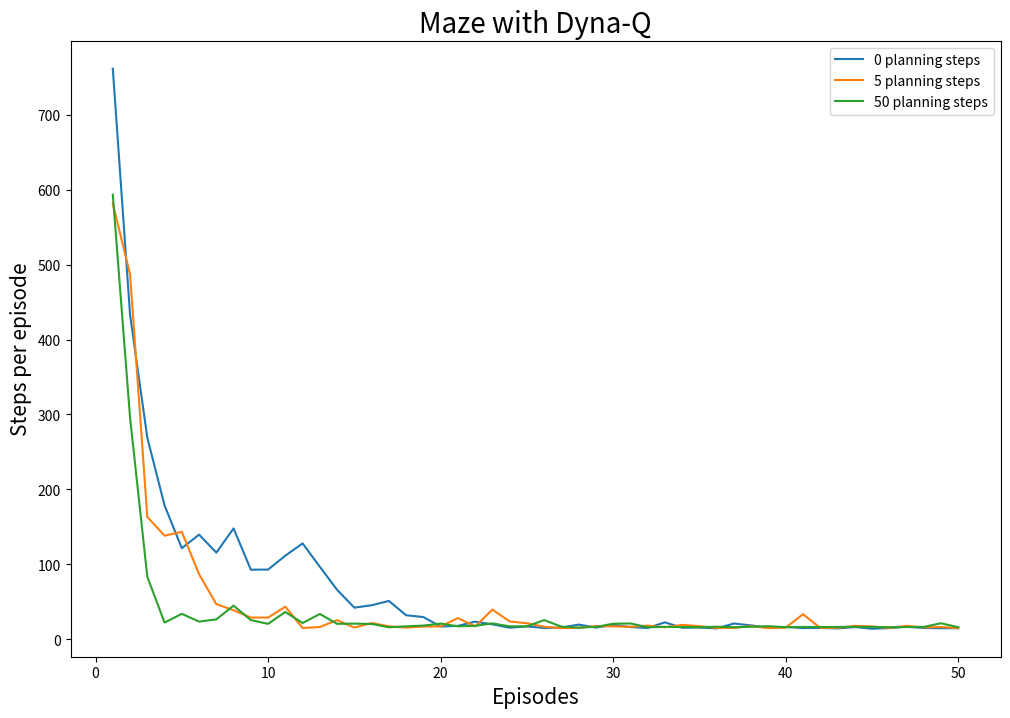

Generate this figure with matplotlib:
import random
from collections import defaultdict

import matplotlib.pyplot as plt


def get_states(row=6, col=10):
# states = [(0,0), (0,1), ..., (6,9)]
    return [(i, j) for i in range(row) for j in range(col)]

def get_actions(move):
# actions = {'East': 'East', 'West': 'West', 'South': 'South', 'North': 'North'}
    possible_actions = ['East', 'West', 'South', 'North']
    act_to_idx = {'East': (0, 1), 'West': (0, -1), 'South': (1, 0), 'North': (-1, 0)}
    actions = {a: a for a in possible_actions}
    return actions, act_to_idx

def initialize_Q(states, actions):
#   Q = {
#        '(0,0) : {'East': 0.3, 'West': 0.2, 'South': 0.1, 'North': 0.2},
#        ...
#        '(6,9) : {'East': 0.2, 'West': 0.1, 'South': 0.3, 'North': 0.9}
#       }
    return {state: {action: 0. for action in actions} for state in states}

def initialize_S(states, fixed=None):
    if fixed is not None: return fixed
    return random.choice(states)

class QLearning():
    def __init__(self, actions, alpha, gamma=1):
        self.actions = actions
        self.alpha = alpha
        self.gamma = gamma

    def __call__(self, S, A, R, S_prime, Q):
        max_Q = max(Q[S_prime][a] for a in self.actions)
        Q[S][A] += self.alpha * (R + self.gamma * max_Q - Q[S][A])

class GreedyPolicy():
    def __init__(self, actions, eps=None):
        self.actions = actions
        self.eps = eps

    def __call__(self, Q, S, is_test=False):
        if is_test: self.eps = 0
        if random.random() < self.eps: # explore
            return random.choice(list(self.actions))
        else: # act greedily
            actions = Q[S]
            max_q = max([a for a in actions.values()])
            for action, value in actions.items():
                if value == max_q:
                    return action

class Maze():
    def __init__(self, states, goal, obstacles, act_to_idx):
        self.states = states
        self.goal = goal
        self.obstacles = obstacles
        self.act_to_idx = act_to_idx
        self.const_reward = 0
        self.goal_reward = 1

    def _corner_check(self, S):
        row, col = S
        max_row = max([state[0] for state in self.states])
        max_col = max([state[1] for state in self.states])
        row = min(max(0, row), max_row)
        col = min(max(0, col), max_col)
        return (row, col)

    def _transition(self, S, A):
        S_prime = elem_sum(S, self.act_to_idx[A])
        if S_prime in self.obstacles:
            return S
        else:
            return S_prime

    def __call__(self, S, A):
        S_prime = self._transition(S, A)
        S_prime = self._corner_check(S_prime)
        R = self.goal_reward if S_prime == self.goal else self.const_reward
        return R, S_prime

class Model():
    def __init__(self):
        self.history = dict()

    def learn(self, S, A, R, S_prime):
        self.history[(S, A)] = (R, S_prime)

    def __call__(self, S, A):
        return self.history[(S, A)]

def elem_sum(a, b):
    return tuple(map(lambda x,y: x+y, a, b))

def list_running_average(mu_list, x_list, k):
    if mu_list is None:
        mu_list = [0.] * len(x_list)

    def running_avg(mu, x, k):
        return mu + ((x - mu) / k)

    return [running_avg(mu, x, k) for mu, x in zip(mu_list, x_list)]

def plot_graph(results, filename='result.png'):
    fig = plt.figure(1, figsize=(12,8))
    plt.title('Maze with Dyna-Q', fontsize=20)
    plt.xlabel('Episodes', fontsize=15)
    plt.ylabel('Steps per episode', fontsize=15)
    for N, result in results.items():
        plt.plot(range(1, len(result)+1), result, label='{} planning steps'.format(N))
    plt.legend()
    fig.savefig(filename)
    print('plot saved at {}'.format(filename))

def experiment(N):
    row = 6
    col = 10
    start = (2, 0)
    goal = (0, 9)
    obstacles = [(1, 2), (2, 2), (2,3),
                 (0, 7), (1, 7), (2, 7),
                 (4, 5)]
    states = get_states(row, col)
    actions, act_to_idx = get_actions('standard')
    environment = Maze(states, goal, obstacles, act_to_idx)
    model = Model()
    Q = initialize_Q(states, actions)
    eps_greedy = GreedyPolicy(actions, eps=0.1)
    qlearning = QLearning(actions, alpha=0.1, gamma=0.95)

    steps_per_episode = list()
    for i in range(1, 51):
        observed_states = set()
        observed_actions = defaultdict(set)
        S = initialize_S(states, fixed=start)
        step=0
        while S != goal:
            observed_states.add(S)
            step+= 1
            A = eps_greedy(Q, S)
            observed_actions[S].add(A)
            R, S_prime = environment(S, A)
            qlearning(S, A, R, S_prime, Q) # Q updated in-place
            model.learn(S, A, R, S_prime)
            S = S_prime
            for n in range(N):
                S_model = random.choice(list(observed_states))
                A_model = random.choice(list(observed_actions[S_model]))
                R_model, S_prime_model = model(S_model, A_model)
                qlearning(S_model, A_model, R_model, S_prime_model, Q)
        steps_per_episode.append(step)
    return steps_per_episode

if __name__ == "__main__":
    N_list = [0, 5, 50]
    repetition = 30
    results = {N: [] for N in N_list}

    for N in N_list:
        average = None
        for k in range(1, repetition+1):
            result = experiment(N)
            average = list_running_average(average, result, k)
        results[N] = average

    for N, result in results.items():
        print('steps_per_episode({}): \n'.format(N), result)
    plot_graph(results)


